Run: headless pygame with SDL's dummy video driver; simulated clock (each Clock.tick advances the game by its frame time, no real sleeping); random seed 0; keys injected as events and as key.get_pressed() state; no mouse input.
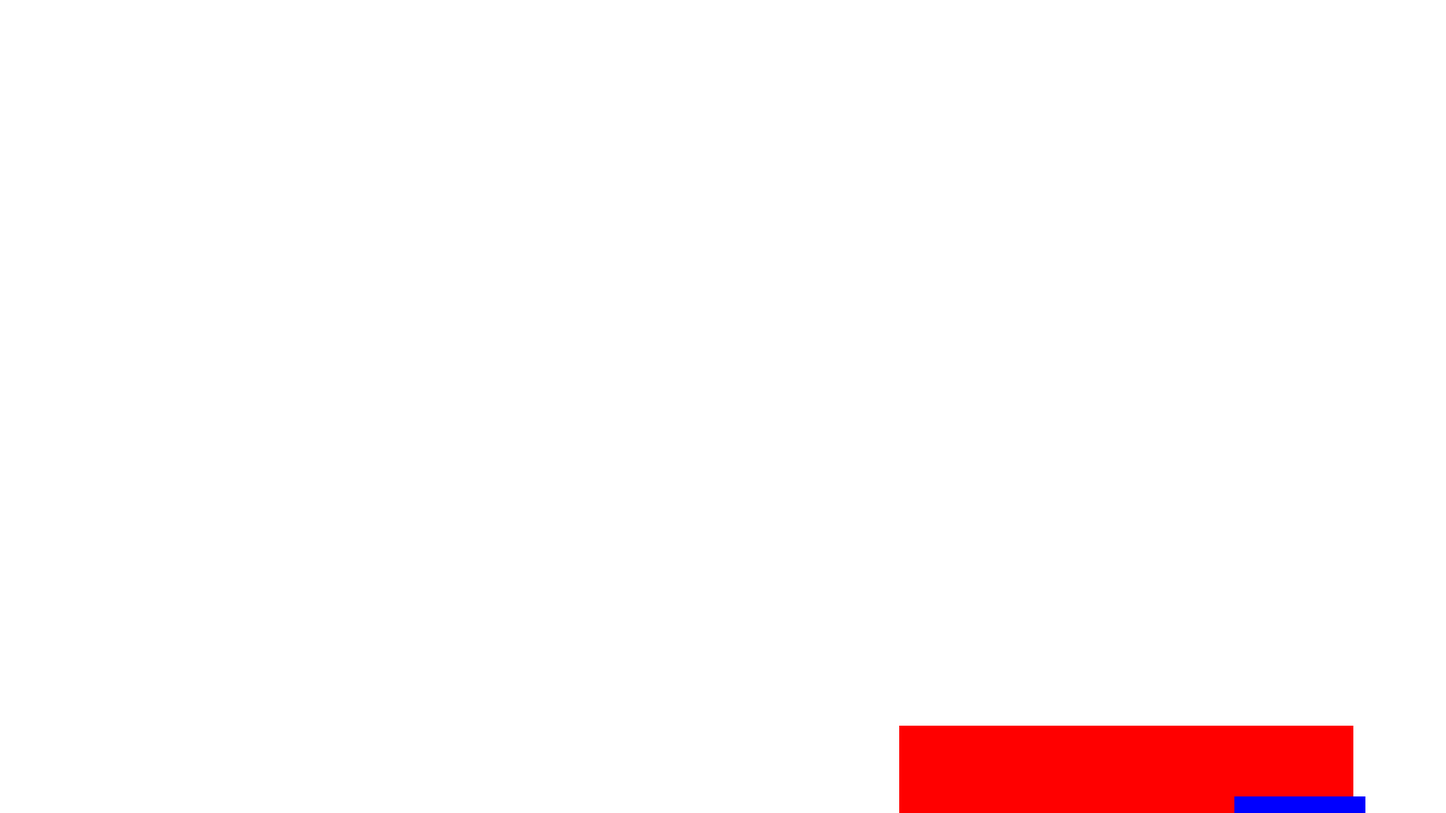
Frame 1 of 4 · flips 1–60 · no input
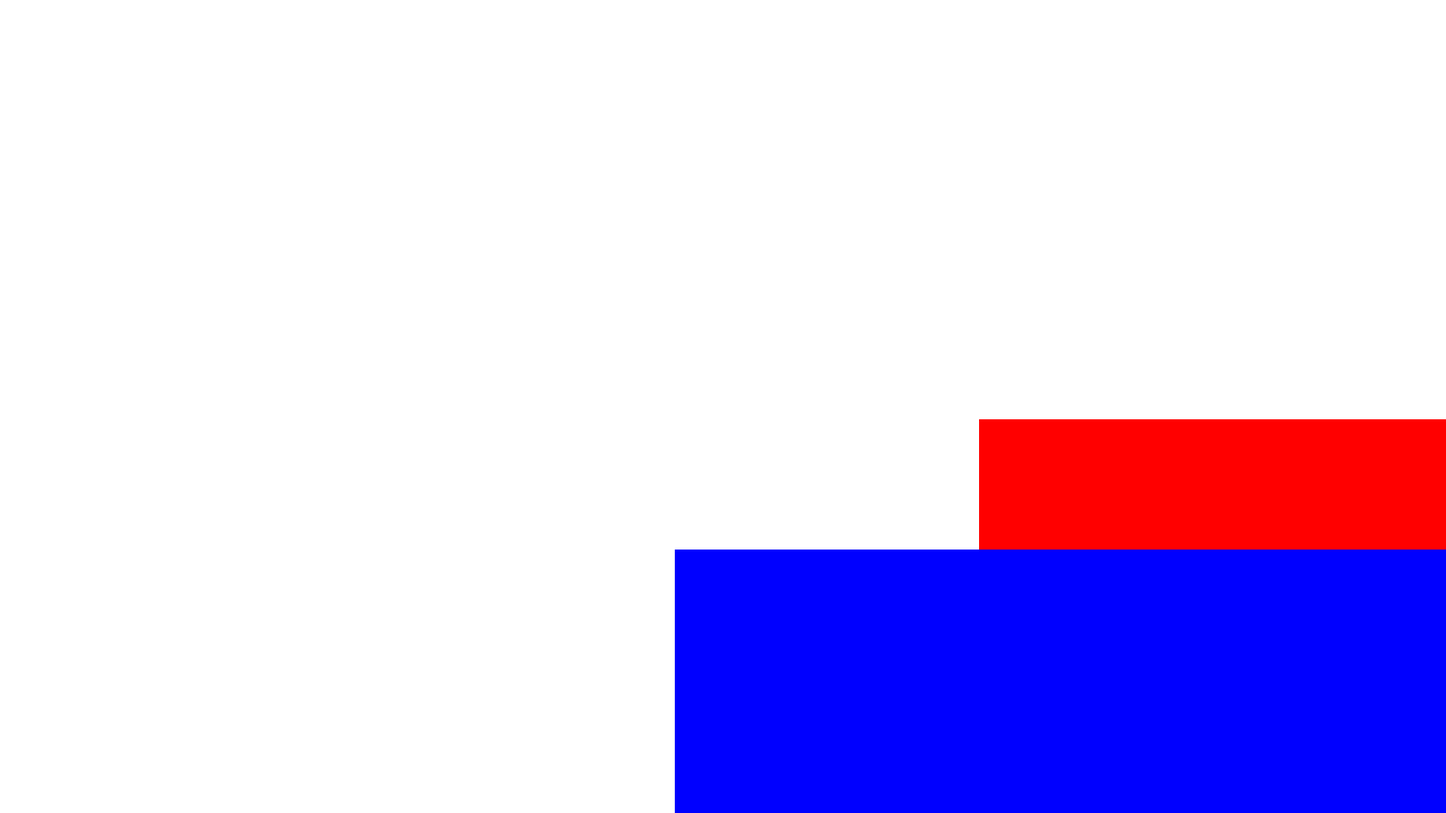
Frame 2 of 4 · flips 61–180 · tapped SPACE, RETURN · held RIGHT (→), D
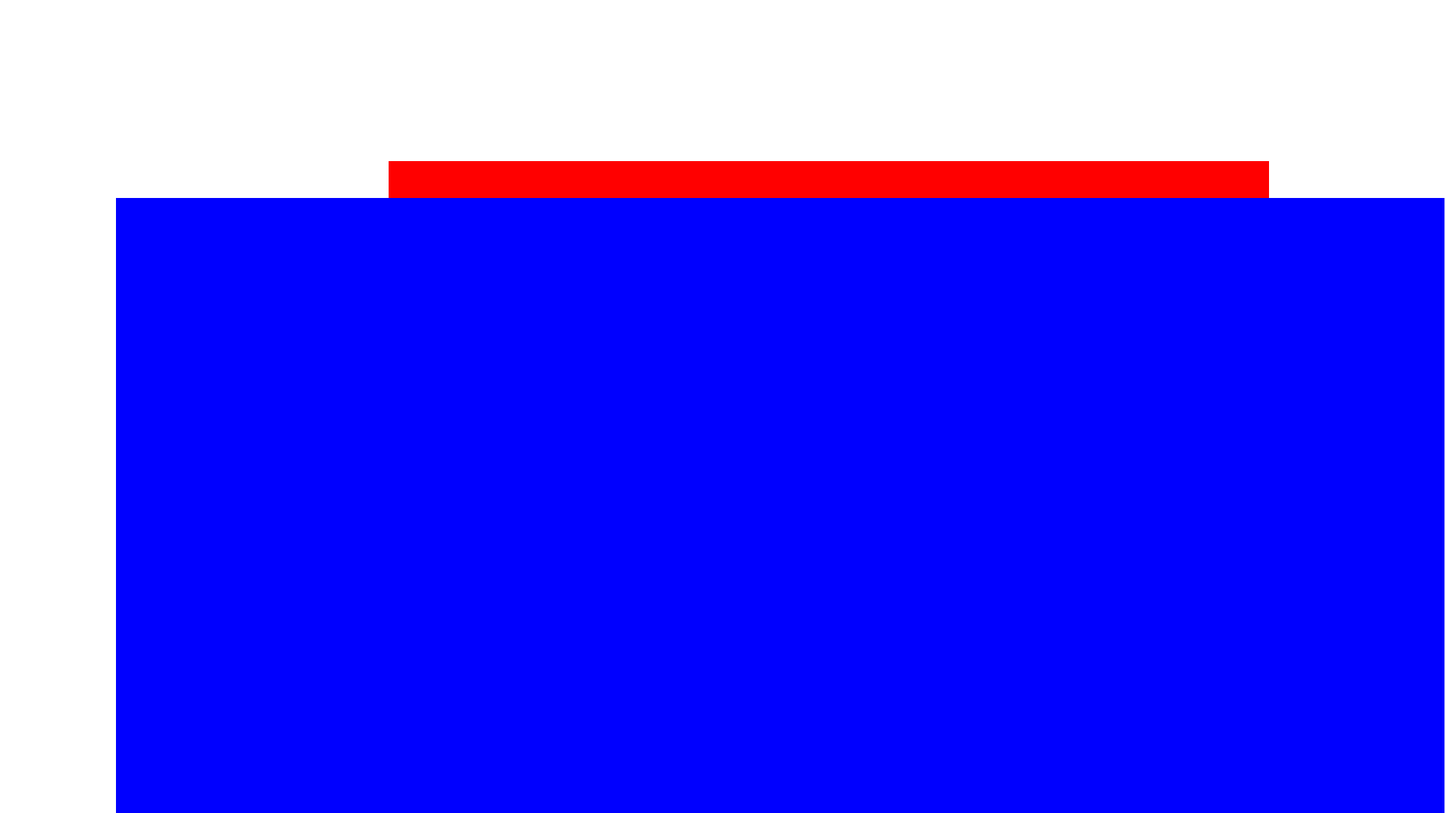
Frame 3 of 4 · flips 181–300 · held DOWN (↓), S
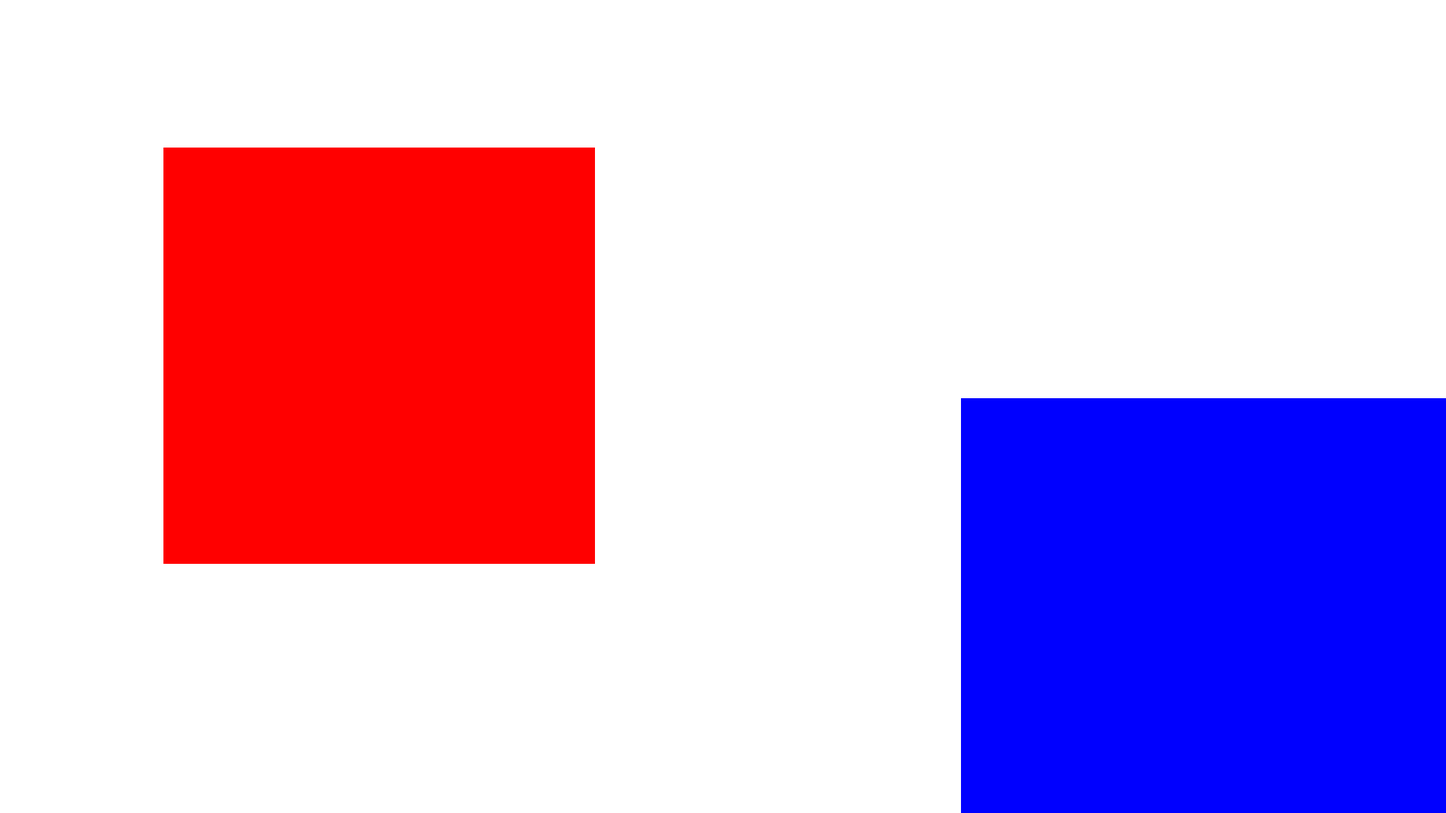
Frame 4 of 4 · flips 301–420 · held LEFT (←), A, UP (↑), W

The pygame program that drew these frames:

import pygame
from pygame.locals import K_ESCAPE, KEYDOWN, QUIT
import time
import random

pygame.init()

WIDTH = 1920
HEIGHT = 1080
SIZE = (WIDTH,HEIGHT)

screen = pygame.display.set_mode(SIZE)
clock = pygame.time.Clock()

running = True
while running:
    # EVENT HANDLING
    for event in pygame.event.get():
        if event.type == KEYDOWN:
            if event.key == K_ESCAPE:
                running = False
        elif event.type == QUIT:
            running = False

    screen.fill((255,255,255))

    redxbegin=random.randrange(1,1919)
    redxend=random.randrange(1,1919)
    redybegin=random.randrange(1,1079)
    redyend=random.randrange(1,1079)
    bluexbegin=random.randrange(1,1919)
    bluexend=random.randrange(1,1919)
    blueybegin=random.randrange(1,1079)
    blueyend=random.randrange(1,1079)
    pygame.draw.rect(screen, (255,0,0), (redxbegin,redybegin ,redxend, redyend))
    pygame.draw.rect(screen, (0,0,255), (bluexbegin,blueybegin ,bluexend, blueyend))

    pygame.display.flip()

    time.sleep(1)

    clock.tick(30)

pygame.quit()
